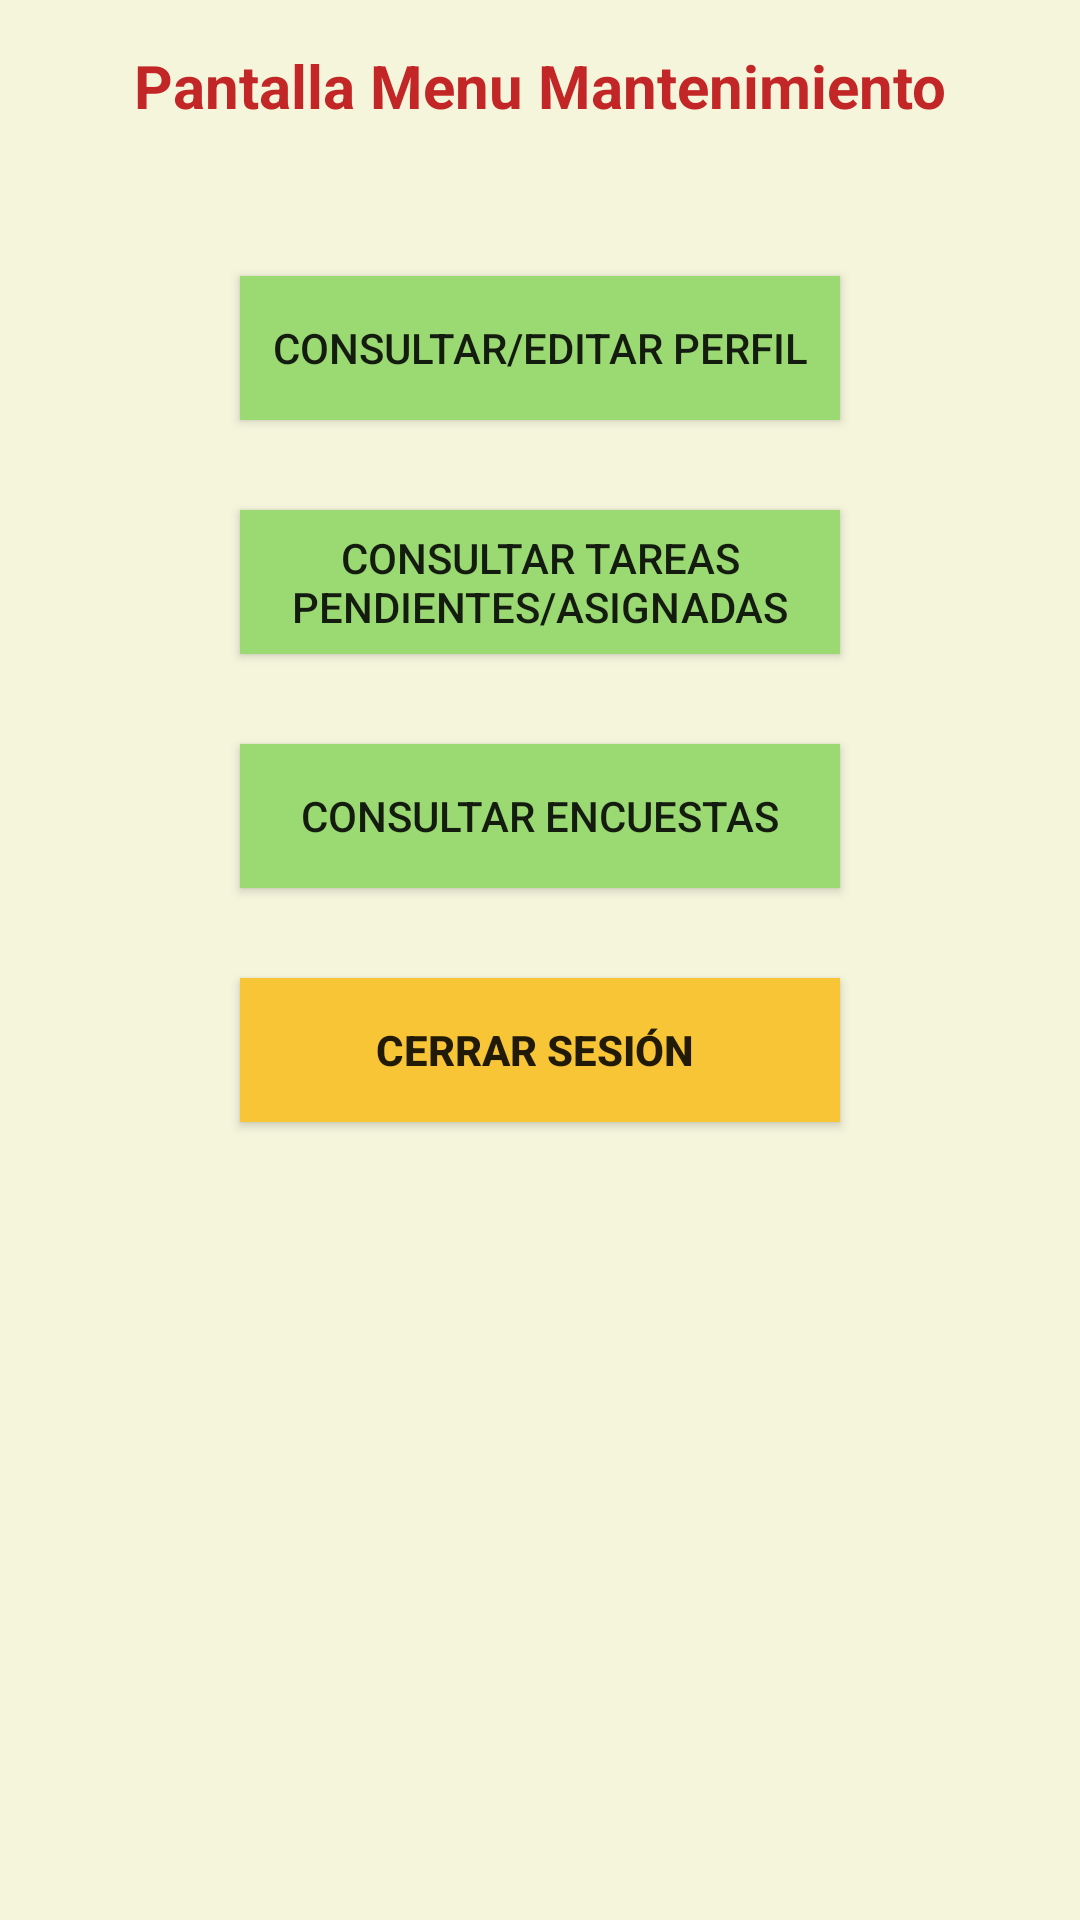

Here is an Android app screen rendered from its layout file. Give the layout XML and the strings, colors and styles it references.
<!-- AndroidManifest.xml: application theme Theme.Design.Light.NoActionBar -->
<!-- res/layout/activity_mantenimiento_menu.xml -->
<?xml version="1.0" encoding="utf-8"?>
<LinearLayout

    xmlns:android="http://schemas.android.com/apk/res/android"
    xmlns:app="http://schemas.android.com/apk/res-auto"
    xmlns:tools="http://schemas.android.com/tools"
    android:id="@+id/layout_mantenimiento"
    android:layout_width="match_parent"
    android:layout_height="match_parent"
    android:orientation="vertical"
    android:background="#F5F5DC"
    tools:context=".actividad.Presentacion">



    <TextView
        android:id="@+id/TextView_mmto"
        android:layout_width="wrap_content"
        android:layout_height="wrap_content"
        android:textStyle="bold"
        android:layout_gravity="center"
        android:layout_marginTop="15dp"
        android:text="Pantalla Menu Mantenimiento"
        android:textSize="20sp"
        android:textColor="#C32626"
        />

    <Button
        android:id="@+id/btn_consultar_editar_perfil_mmto"
        android:layout_width="match_parent"
        android:layout_marginHorizontal="80dp"
        android:layout_height="wrap_content"
        android:layout_gravity="center"
        android:layout_marginTop="50dp"
        android:background="#9BD973"
        android:padding="5dp"
        android:text="Consultar/Editar Perfil"

        />



    <Button
        android:id="@+id/btn_consultar_tareas_pdtes_mmto_hotel"
        android:layout_width="match_parent"
        android:layout_marginHorizontal="80dp"
        android:layout_height="wrap_content"
        android:layout_gravity="center"
        android:background="#9BD973"
        android:layout_marginTop="30dp"
        android:text="Consultar Tareas Pendientes/Asignadas"
        android:padding="5dp"

        />


    <Button
        android:id="@+id/btn_consultar_Encuestas_mmto"
        android:layout_width="match_parent"
        android:layout_marginHorizontal="80dp"
        android:layout_height="wrap_content"
        android:layout_gravity="center"
        android:background="#9BD973"
        android:layout_marginTop="30dp"
        android:text="Consultar Encuestas"
        android:padding="5dp"

        />
    <Button
        android:id="@+id/boton_cerrar_sesion"
        android:layout_width="match_parent"
    android:layout_marginHorizontal="80dp"
    android:layout_marginTop="30dp"
    android:layout_height="wrap_content"
    android:layout_gravity="center"
    android:background="#F8C537"
    android:text="Cerrar Sesión "
    android:textStyle="bold"
    android:padding="3dp"

    />






</LinearLayout>
<!-- resources referenced by this layout -->
<resources>

</resources>
